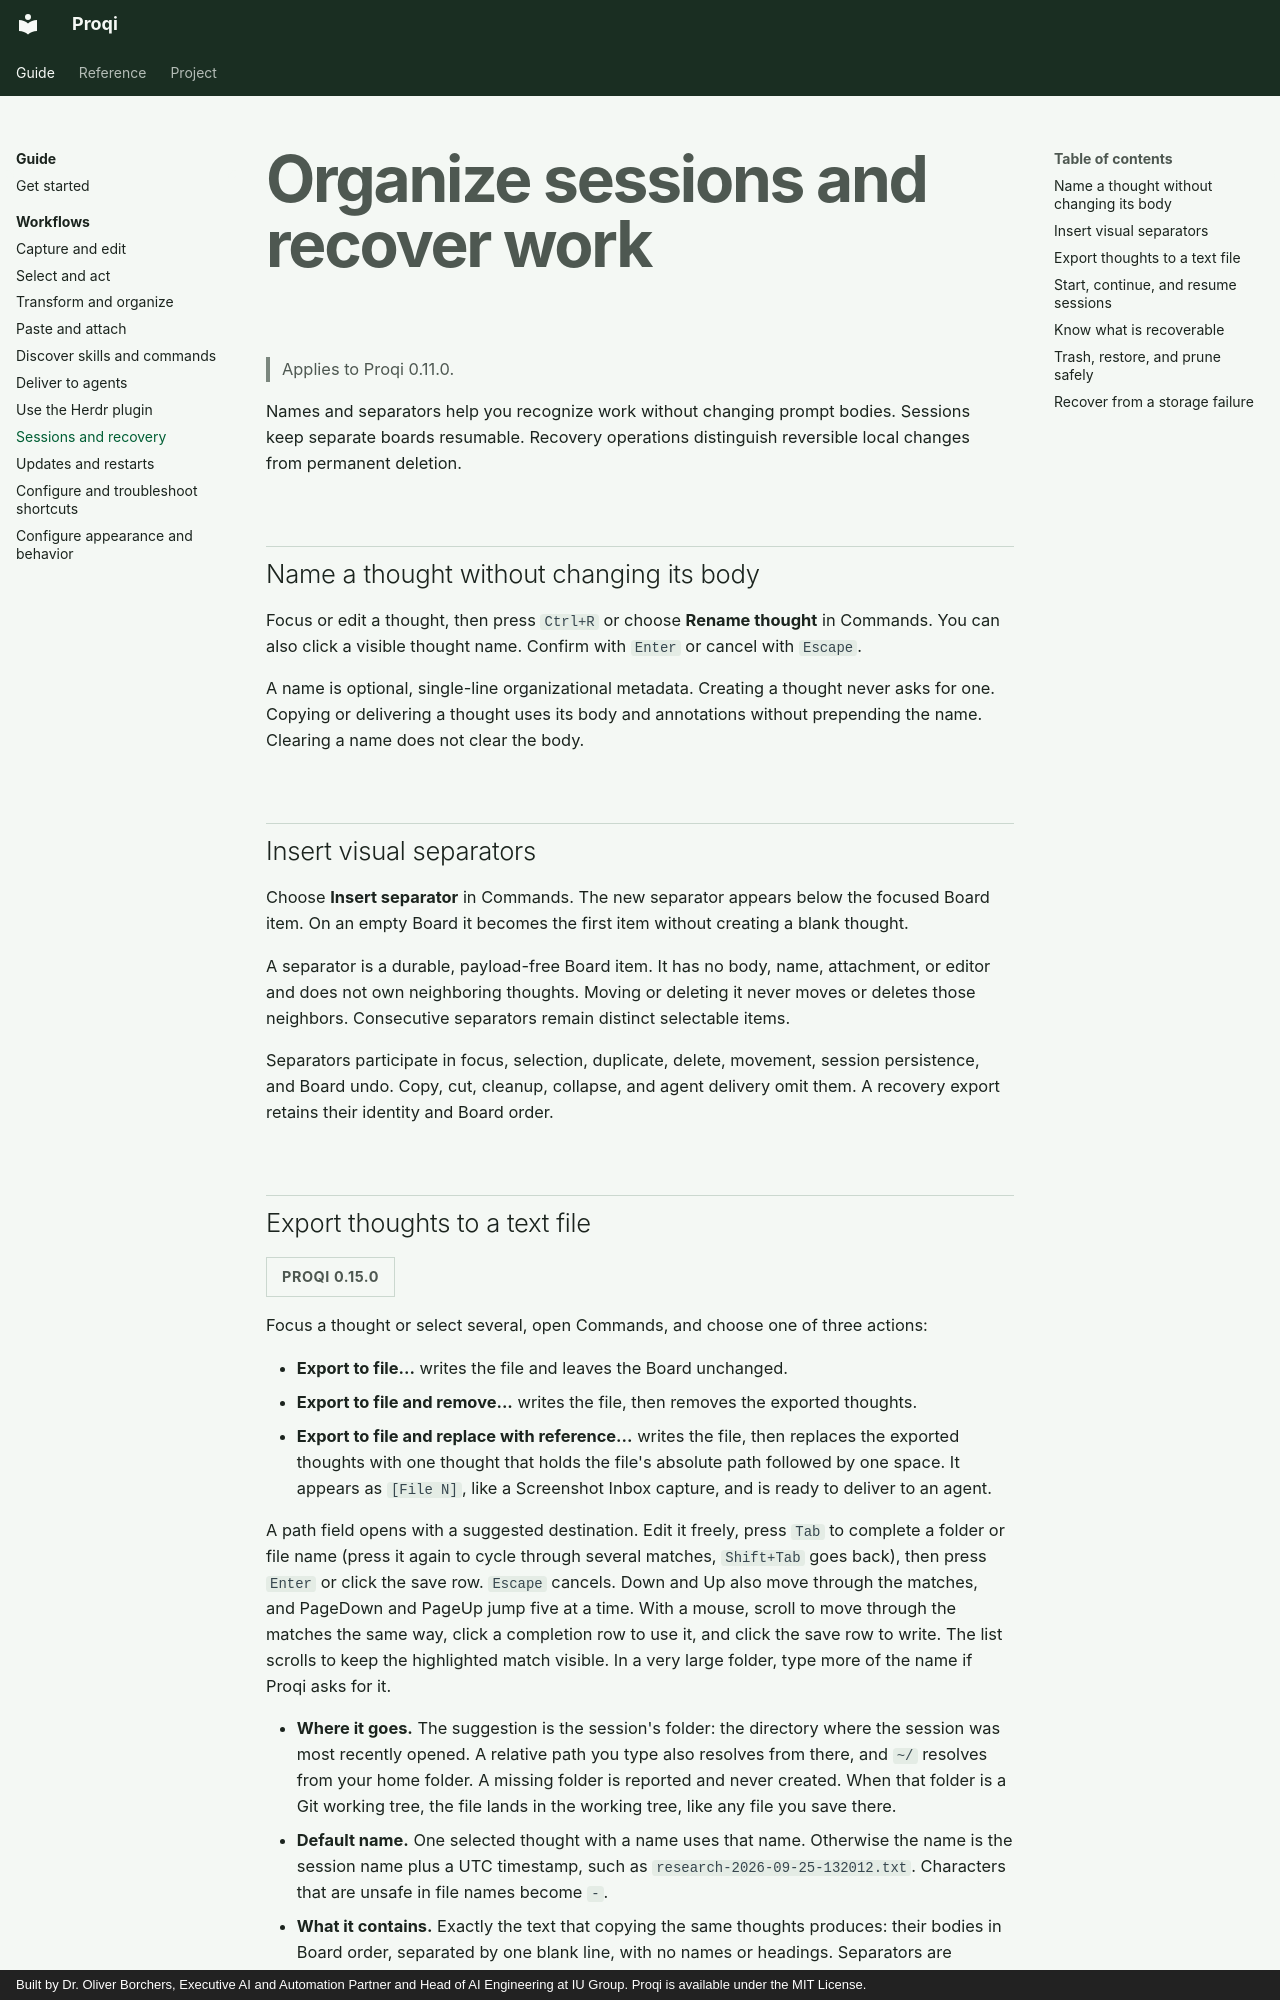

repository: oborchers/proqi · page: guides/organization-and-recovery.html · generator: mkdocs · copyright: Built by Dr. Oliver Borchers, Executive AI and Automation Partner and Head of AI Engineering at IU Group. Proqi is available under the MIT License.

# Organize sessions and recover work

> Applies to Proqi 0.11.0.

Names and separators help you recognize work without changing prompt bodies.
Sessions keep separate boards resumable. Recovery operations distinguish
reversible local changes from permanent deletion.

## Name a thought without changing its body

Focus or edit a thought, then press `Ctrl+R` or choose **Rename thought** in
Commands. You can also click a visible thought name. Confirm with `Enter` or
cancel with `Escape`.

A name is optional, single-line organizational metadata. Creating a thought
never asks for one. Copying or delivering a thought uses its body and
annotations without prepending the name. Clearing a name does not clear the
body.

## Insert visual separators

Choose **Insert separator** in Commands. The new separator appears below the
focused Board item. On an empty Board it becomes the first item without
creating a blank thought.

A separator is a durable, payload-free Board item. It has no body, name,
attachment, or editor and does not own neighboring thoughts. Moving or deleting
it never moves or deletes those neighbors. Consecutive separators remain
distinct selectable items.

Separators participate in focus, selection, duplicate, delete, movement,
session persistence, and Board undo. Copy, cut, cleanup, collapse, and agent
delivery omit them. A recovery export retains their identity and Board order.
